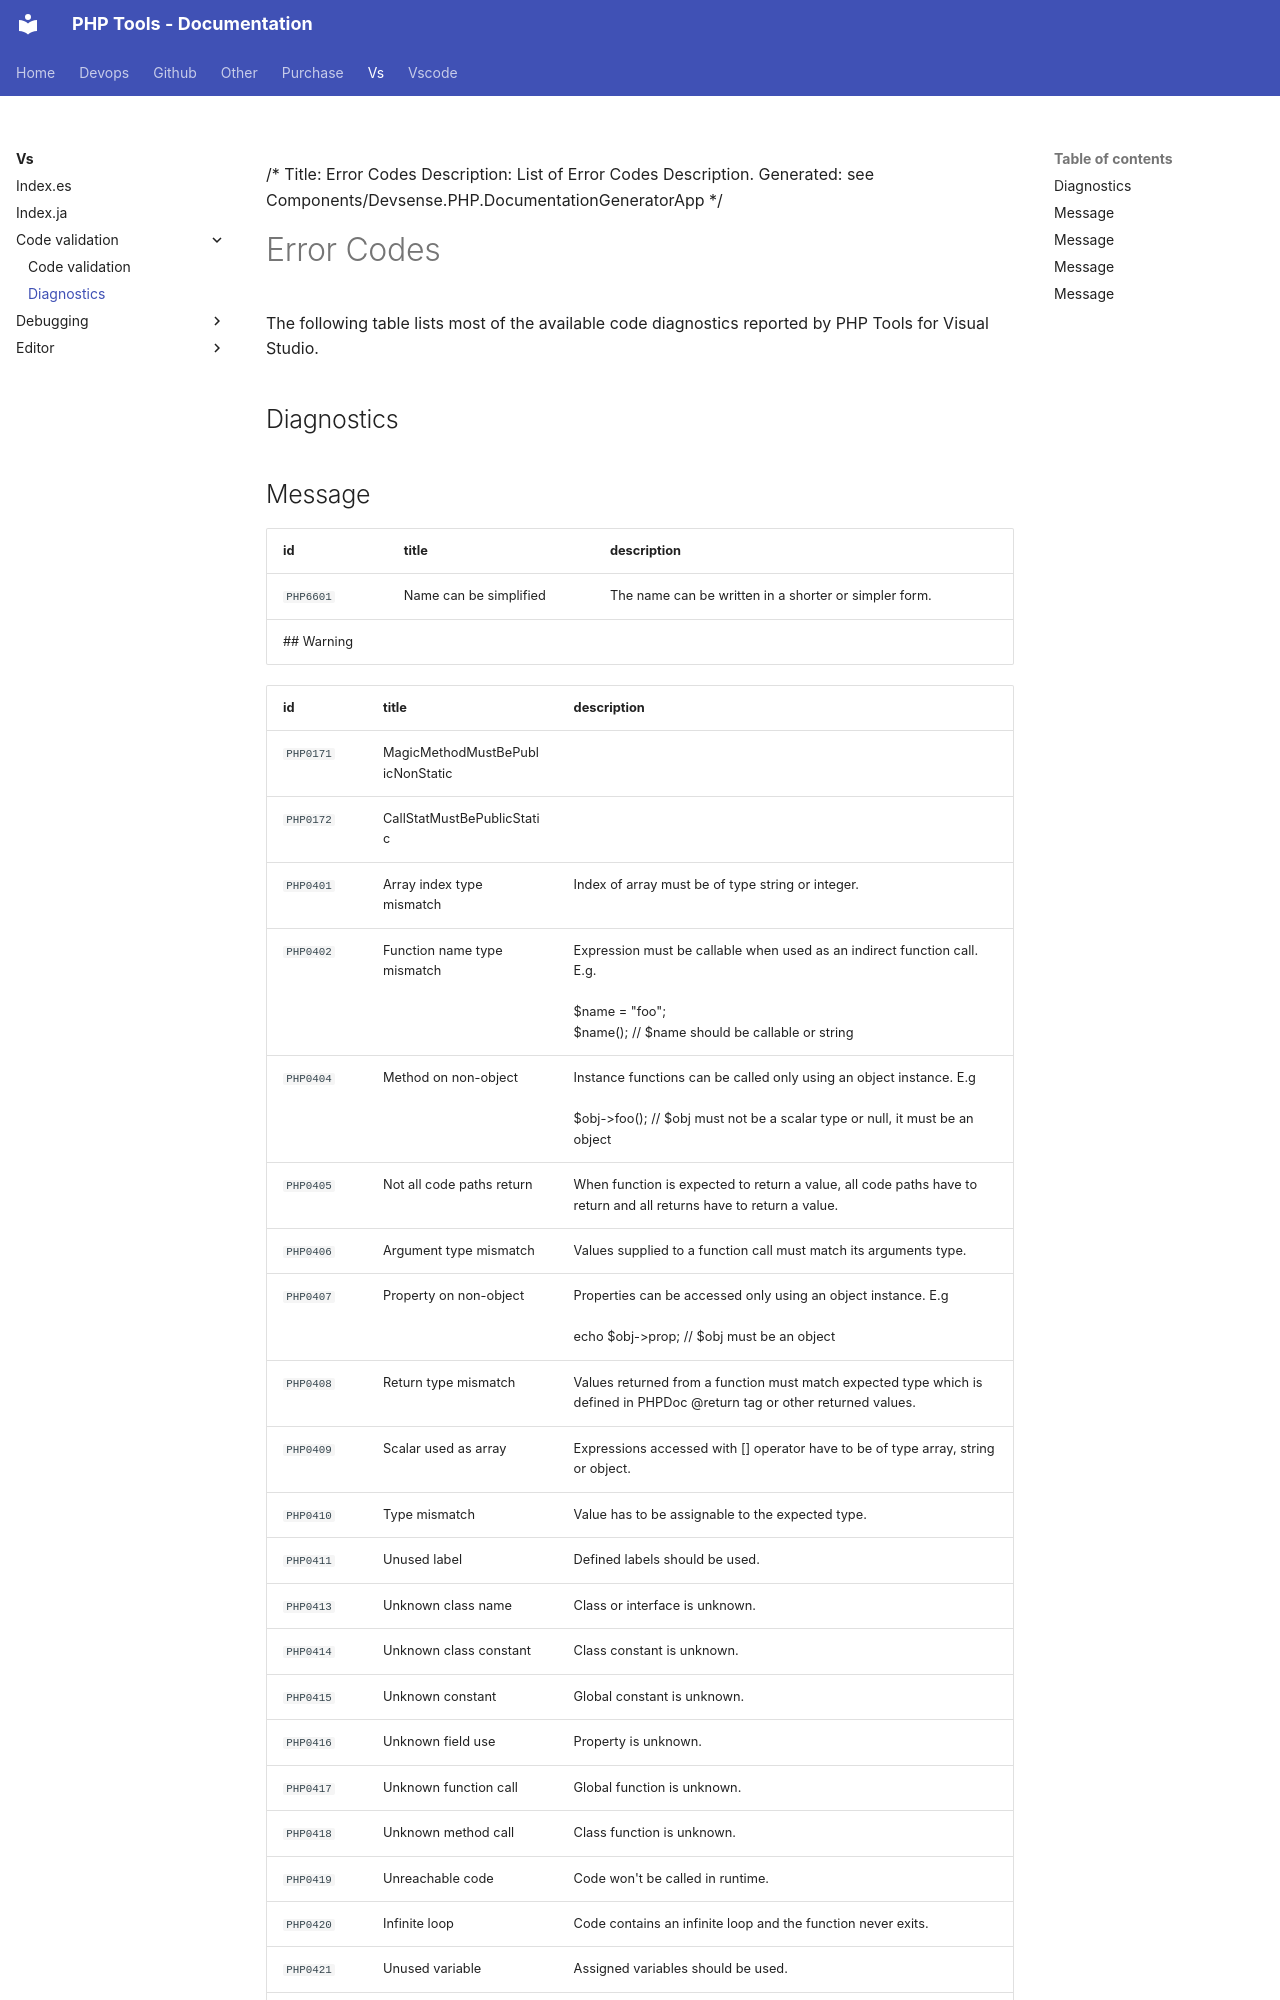

repository: DEVSENSE/phptools-docs · page: vs/code validation/diagnostics/index.html · generator: mkdocs

/*
Title: Error Codes
Description: List of Error Codes Description.
Generated: see Components/Devsense.PHP.DocumentationGeneratorApp
*/

# Error Codes

The following table lists most of the available code diagnostics reported by PHP Tools for Visual Studio.

## Diagnostics

## Message

| id | title | description |
| -- | --   | --          |
| `PHP6601` | Name can be simplified | The name can be written in a shorter or simpler form. |
